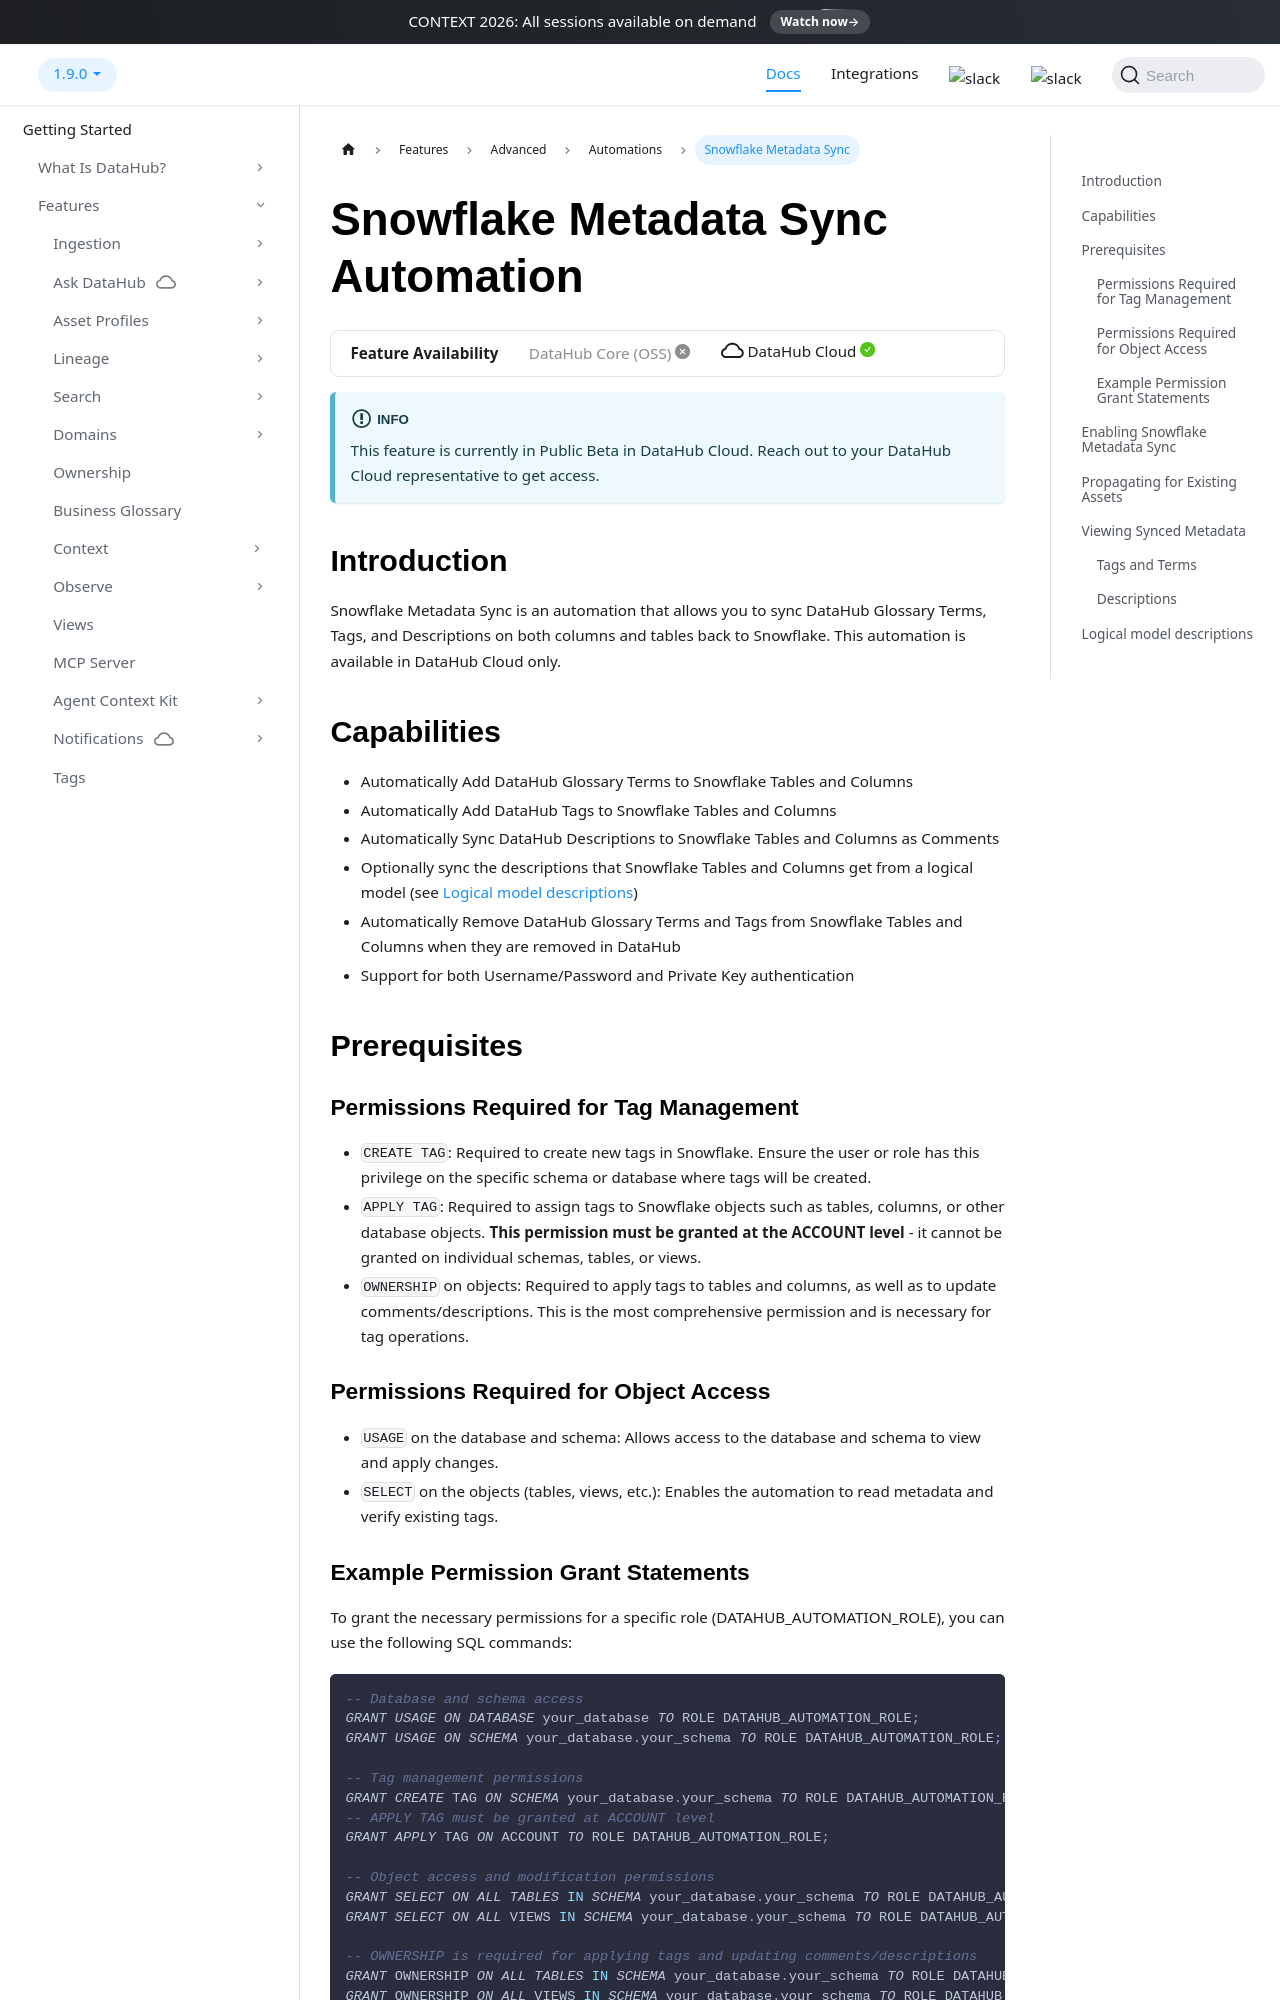

repository: acryldata/datahub · page: docs/automations/snowflake-metadata-sync/index.html · generator: docusaurus

import FeatureAvailability from '@site/src/components/FeatureAvailability';

# Snowflake Metadata Sync Automation

<FeatureAvailability saasOnly />

:::info

This feature is currently in Public Beta in DataHub Cloud. Reach out to your DataHub Cloud representative to get access.

:::

## Introduction

Snowflake Metadata Sync is an automation that allows you to sync DataHub Glossary Terms, Tags, and Descriptions on
both columns and tables back to Snowflake. This automation is available in DataHub Cloud only.

## Capabilities

- Automatically Add DataHub Glossary Terms to Snowflake Tables and Columns
- Automatically Add DataHub Tags to Snowflake Tables and Columns
- Automatically Sync DataHub Descriptions to Snowflake Tables and Columns as Comments
- Optionally sync the descriptions that Snowflake Tables and Columns get from a logical model (see [Logical model descriptions](#logical-model-descriptions))
- Automatically Remove DataHub Glossary Terms and Tags from Snowflake Tables and Columns when they are removed in DataHub
- Support for both Username/Password and Private Key authentication

## Prerequisites

### Permissions Required for Tag Management

- `CREATE TAG`: Required to create new tags in Snowflake.
  Ensure the user or role has this privilege on the specific schema or database where tags will be created.
- `APPLY TAG`: Required to assign tags to Snowflake objects such as tables, columns, or other database objects.
  **This permission must be granted at the ACCOUNT level** - it cannot be granted on individual schemas, tables, or views.
- `OWNERSHIP` on objects: Required to apply tags to tables and columns, as well as to update comments/descriptions. This is the most comprehensive permission and is necessary for tag operations.

### Permissions Required for Object Access

- `USAGE` on the database and schema: Allows access to the database and schema to view and apply changes.
- `SELECT` on the objects (tables, views, etc.): Enables the automation to read metadata and verify existing tags.
